Run: headless pygame with SDL's dummy video driver; simulated clock (each Clock.tick advances the game by its frame time, no real sleeping); random seed 0; keys injected as events and as key.get_pressed() state; no mouse input.
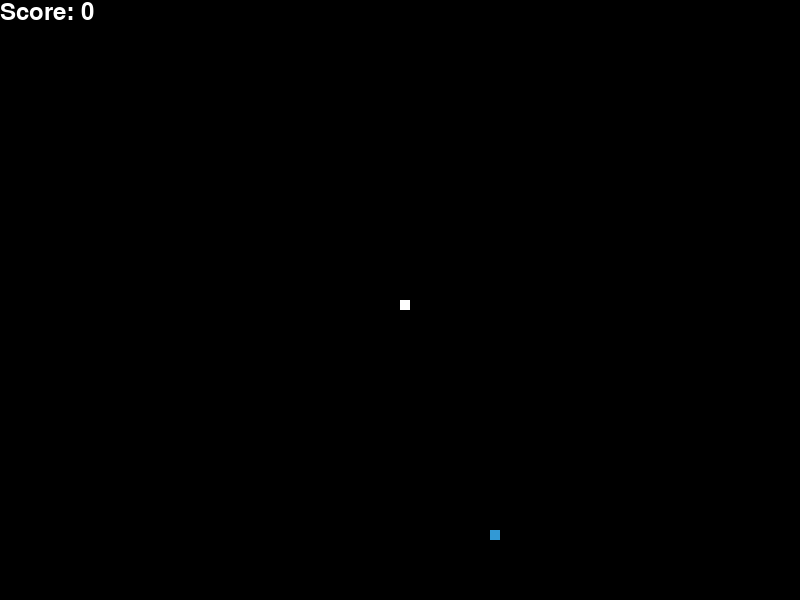
Frame 1 of 4 · flips 1–60 · no input
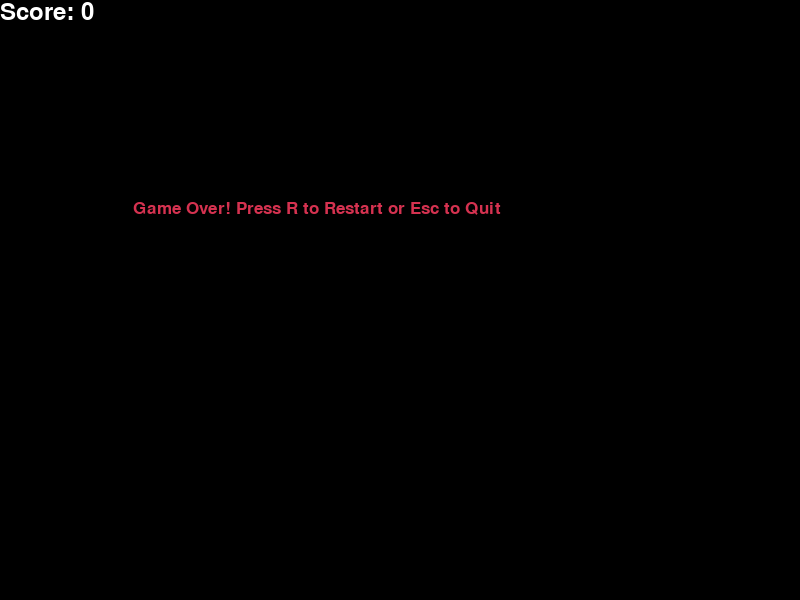
Frame 2 of 4 · flips 61–180 · tapped SPACE, RETURN · held RIGHT (→), D
Frame 3 of 4 · flips 181–300 · held DOWN (↓), S · screen unchanged from frame 2, image omitted
Frame 4 of 4 · flips 301–420 · held LEFT (←), A, UP (↑), W · screen unchanged from frame 3, image omitted

The pygame program that drew these frames:

import pygame
import random

pygame.init()

# Colors
WHITE, YELLOW, BLACK, RED, GREEN, BLUE = (255,255,255), (255,255,102), (0,0,0), (213,50,80), (0,255,0), (50,153,213)

# Screen settings
dis_width, dis_height = 800, 600
dis = pygame.display.set_mode((dis_width, dis_height))
pygame.display.set_caption('Snake Game')
clock = pygame.time.Clock()

# Game settings
snake_block, snake_speed = 10, 15
font_style = pygame.font.SysFont("bahnschrift", 25)
score_font = pygame.font.SysFont("comicsansms", 35)

def display_score(score):
    dis.blit(score_font.render(f"Score: {score}", True, WHITE), (0, 0))

def draw_snake(snake_list):
    for x, y in snake_list:
        pygame.draw.rect(dis, WHITE, [x, y, snake_block, snake_block])

def display_message(msg, color):
    dis.blit(font_style.render(msg, True, color), (dis_width / 6, dis_height / 3))

def game_loop():
    x, y = dis_width // 2, dis_height // 2
    dx, dy = 0, 0
    snake_list, snake_length = [], 1
    
    foodx, foody = [random.randrange(0, dis_width - snake_block, 10) for _ in range(2)]
    game_over = False

    while not game_over:
        for event in pygame.event.get():
            if event.type == pygame.QUIT:
                return
            elif event.type == pygame.KEYDOWN:
                if event.key in (pygame.K_LEFT, pygame.K_RIGHT):
                    dx, dy = (-snake_block, 0) if event.key == pygame.K_LEFT else (snake_block, 0)
                elif event.key in (pygame.K_UP, pygame.K_DOWN):
                    dx, dy = (0, -snake_block) if event.key == pygame.K_UP else (0, snake_block)
        
        x, y = x + dx, y + dy
        if x < 0 or x >= dis_width or y < 0 or y >= dis_height or [x, y] in snake_list[:-1]:
            dis.fill(BLACK)
            display_message("Game Over! Press R to Restart or Esc to Quit", RED)
            display_score(snake_length - 1)
            pygame.display.update()
            
            while True:
                event = pygame.event.wait()
                if event.type == pygame.KEYDOWN:
                    if event.key == pygame.K_ESCAPE:
                        return
                    elif event.key == pygame.K_r:
                        game_loop()
                        return
        
        dis.fill(BLACK)
        pygame.draw.rect(dis, BLUE, [foodx, foody, snake_block, snake_block])
        
        snake_list.append([x, y])
        if len(snake_list) > snake_length:
            del snake_list[0]
        
        draw_snake(snake_list)
        display_score(snake_length - 1)
        pygame.display.update()
        
        if [x, y] == [foodx, foody]:
            foodx, foody = [random.randrange(0, dis_width - snake_block, 10) for _ in range(2)]
            snake_length += 1
        
        clock.tick(snake_speed)
    
    pygame.quit()

game_loop()
